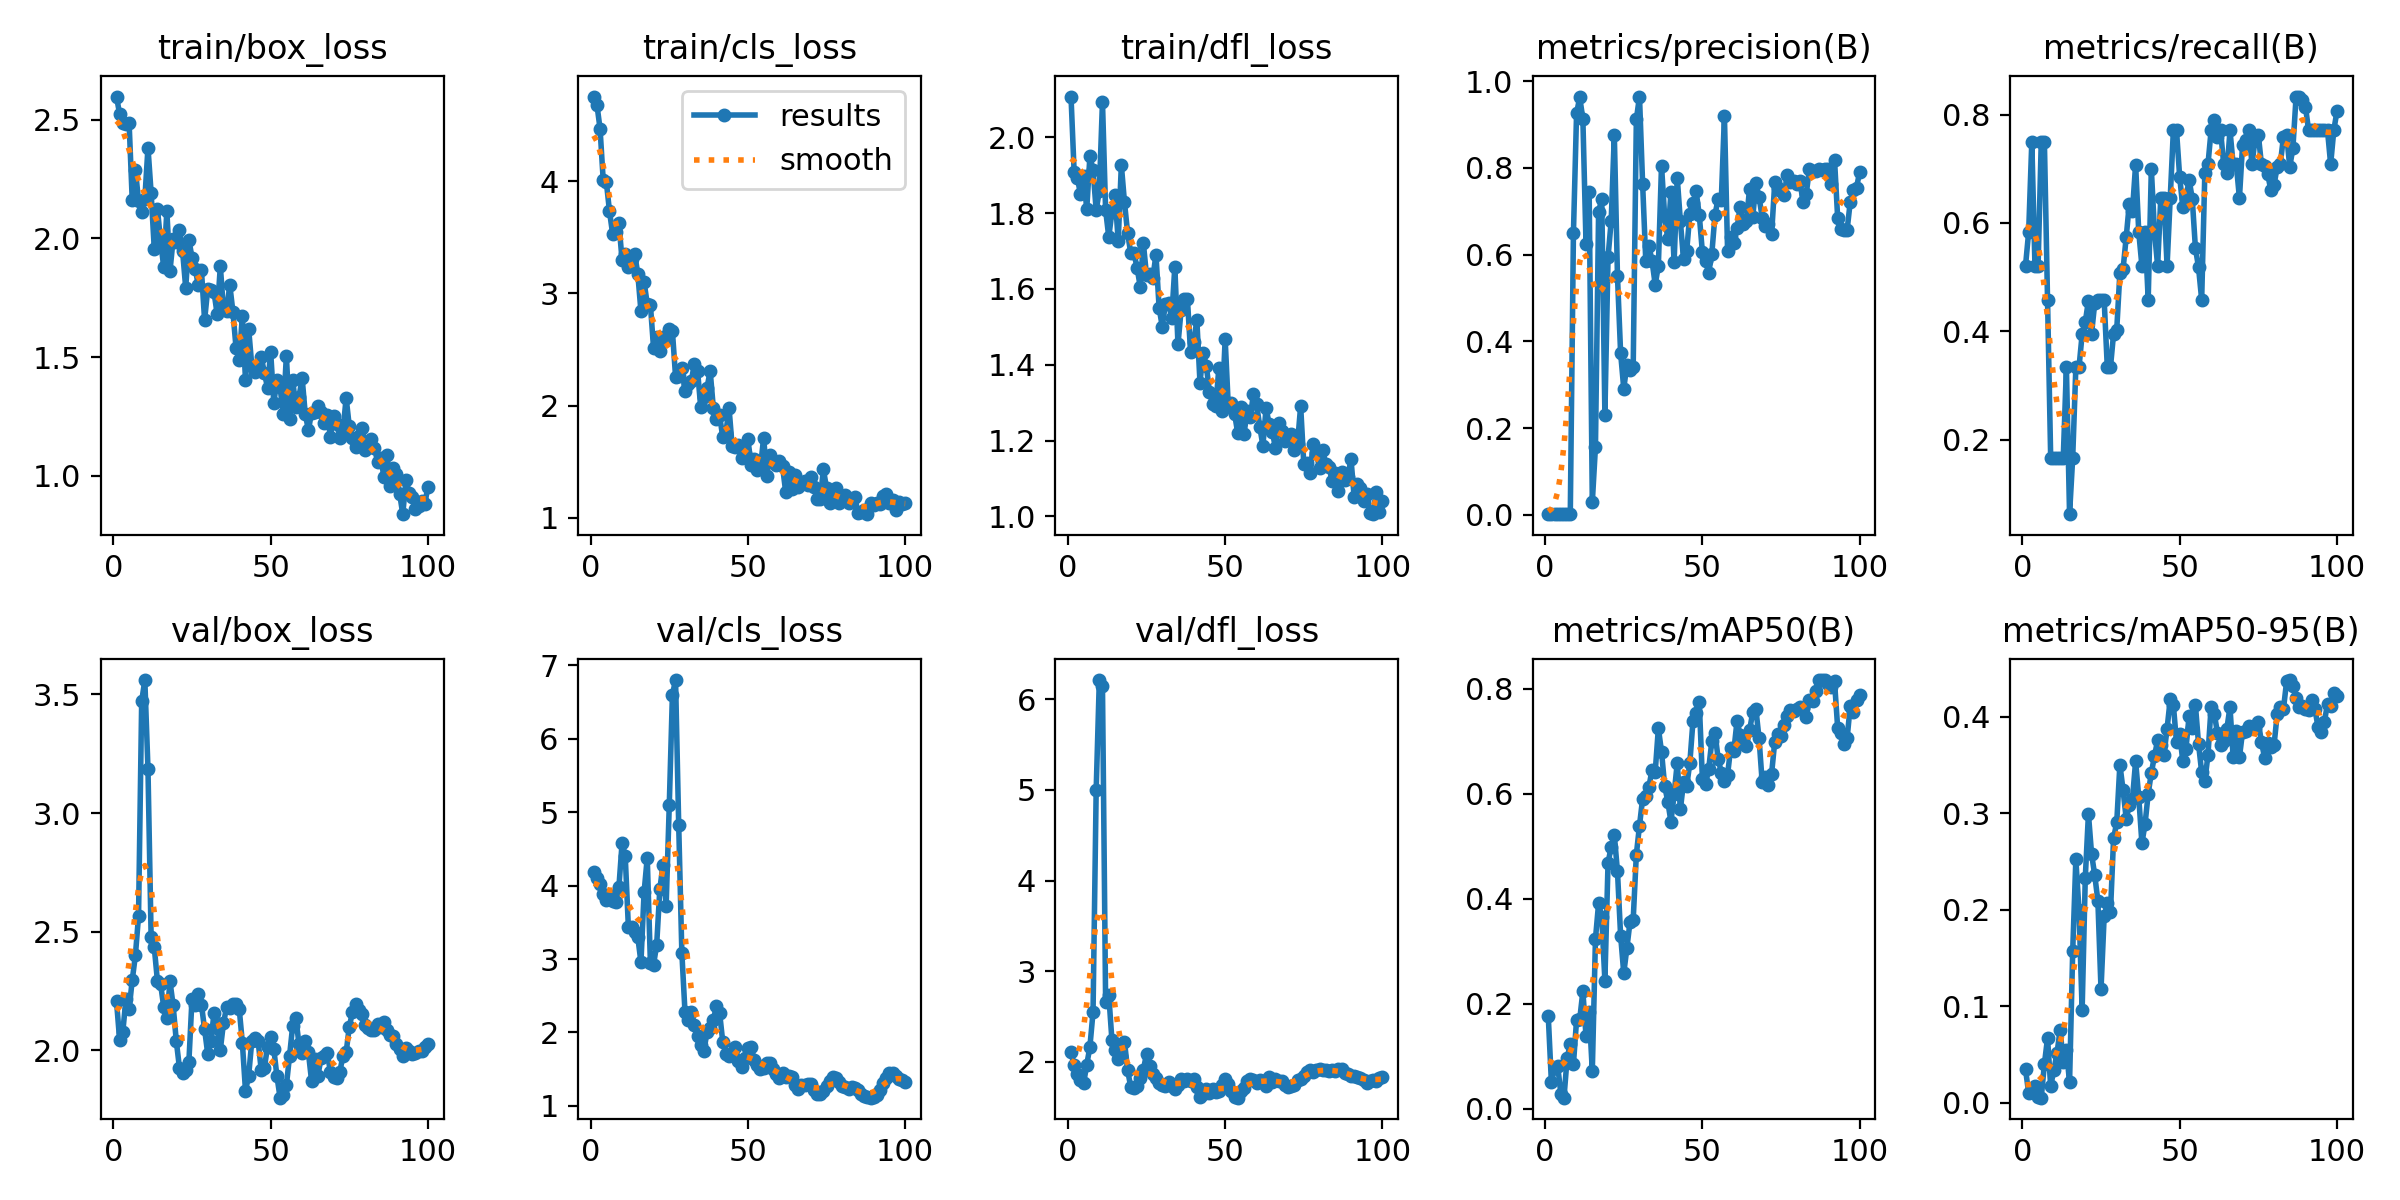

Values plotted in this chart, from the file beside it:
epoch, time, train/box_loss, train/cls_loss, train/dfl_loss, metrics/precision(B), metrics/recall(B), metrics/mAP50(B), metrics/mAP50-95(B), val/box_loss, val/cls_loss, val/dfl_loss, lr/pg0, lr/pg1, lr/pg2
1, 3.243, 2.597, 4.755, 2.107, 0.00174, 0.5208, 0.1763, 0.03476, 2.207, 4.184, 2.102, 0.0001167, 0.0001167, 0.0001167
2, 5.248, 2.522, 4.683, 1.907, 0.00194, 0.5833, 0.05019, 0.00987, 2.042, 4.104, 1.961, 0.0002476, 0.0002476, 0.0002476
3, 7.158, 2.488, 4.469, 1.894, 0.00233, 0.75, 0.07701, 0.01142, 2.078, 4.023, 1.869, 0.0003758, 0.0003758, 0.0003758
4, 9.079, 2.483, 4.011, 1.85, 0.00166, 0.5208, 0.08086, 0.01685, 2.217, 3.882, 1.801, 0.0005014, 0.0005014, 0.0005014
5, 11.04, 2.488, 3.994, 1.899, 0.00171, 0.5208, 0.02912, 0.00585, 2.172, 3.807, 1.761, 0.0006244, 0.0006244, 0.0006244
6, 13.23, 2.16, 3.732, 1.81, 0.00248, 0.75, 0.02119, 0.00526, 2.296, 3.867, 1.966, 0.0007447, 0.0007447, 0.0007447
7, 15.39, 2.289, 3.531, 1.949, 0.00276, 0.75, 0.09679, 0.04003, 2.4, 3.792, 2.163, 0.0008624, 0.0008624, 0.0008624
8, 17.4, 2.159, 3.545, 1.914, 0.00158, 0.4583, 0.1229, 0.06704, 2.566, 3.773, 2.547, 0.0009774, 0.0009774, 0.0009774
9, 19.45, 2.11, 3.627, 1.807, 0.6495, 0.1667, 0.08511, 0.01708, 3.471, 3.984, 5.003, 0.00109, 0.00109, 0.00109
10, 21.4, 2.166, 3.295, 1.859, 0.9261, 0.1667, 0.1691, 0.03383, 3.561, 4.578, 6.213, 0.0012, 0.0012, 0.0012
11, 23.3, 2.382, 3.351, 2.093, 0.9626, 0.1667, 0.1704, 0.05106, 3.186, 4.402, 6.145, 0.001307, 0.001307, 0.001307
12, 25.25, 2.192, 3.234, 1.808, 0.9131, 0.1667, 0.2235, 0.07579, 2.479, 3.436, 2.658, 0.001411, 0.001411, 0.001411
13, 27.21, 1.957, 3.306, 1.737, 0.6252, 0.1667, 0.1386, 0.04213, 2.434, 3.432, 2.739, 0.001469, 0.001469, 0.001469
14, 29.11, 2.125, 3.352, 1.802, 0.7452, 0.3333, 0.185, 0.05505, 2.293, 3.362, 2.24, 0.001452, 0.001452, 0.001452
15, 31.02, 1.99, 3.175, 1.849, 0.02943, 0.0625, 0.07175, 0.02105, 2.28, 3.296, 2.13, 0.001436, 0.001436, 0.001436
16, 32.93, 1.88, 2.841, 1.726, 0.1565, 0.1667, 0.3233, 0.1571, 2.184, 2.956, 2.033, 0.001419, 0.001419, 0.001419
17, 34.8, 2.115, 3.104, 1.926, 0.6985, 0.3333, 0.3911, 0.2522, 2.137, 3.909, 2.067, 0.001403, 0.001403, 0.001403
18, 36.7, 1.863, 2.907, 1.828, 0.7288, 0.3333, 0.3642, 0.1995, 2.29, 4.378, 2.221, 0.001386, 0.001386, 0.001386
19, 38.65, 1.996, 2.901, 1.747, 0.2306, 0.3945, 0.2442, 0.09603, 2.19, 2.952, 1.905, 0.00137, 0.00137, 0.00137
20, 40.56, 1.984, 2.516, 1.694, 0.5941, 0.417, 0.4678, 0.2333, 2.039, 2.92, 1.719, 0.001353, 0.001353, 0.001353
21, 42.64, 2.037, 2.616, 1.695, 0.6772, 0.4567, 0.4989, 0.2994, 1.927, 3.195, 1.707, 0.001337, 0.001337, 0.001337
22, 44.52, 1.946, 2.483, 1.656, 0.8758, 0.3958, 0.5209, 0.2578, 1.904, 3.951, 1.731, 0.00132, 0.00132, 0.00132
23, 46.37, 1.791, 2.612, 1.606, 0.5499, 0.4517, 0.4519, 0.2359, 1.917, 4.278, 1.818, 0.001304, 0.001304, 0.001304
24, 48.28, 1.994, 2.597, 1.72, 0.373, 0.4583, 0.3298, 0.2094, 1.951, 3.716, 1.912, 0.001287, 0.001287, 0.001287
25, 50.16, 1.919, 2.686, 1.636, 0.291, 0.4583, 0.258, 0.1175, 2.217, 5.09, 2.084, 0.001271, 0.001271, 0.001271
26, 52.09, 1.872, 2.664, 1.638, 0.3464, 0.4583, 0.3065, 0.1931, 2.192, 6.598, 1.957, 0.001254, 0.001254, 0.001254
27, 53.96, 1.803, 2.26, 1.628, 0.3333, 0.3333, 0.3565, 0.2069, 2.239, 6.797, 1.86, 0.001238, 0.001238, 0.001238
28, 55.88, 1.865, 2.267, 1.691, 0.3403, 0.3333, 0.3603, 0.1973, 2.192, 4.828, 1.817, 0.001221, 0.001221, 0.001221
29, 57.79, 1.655, 2.337, 1.551, 0.9118, 0.3958, 0.4841, 0.2742, 2.088, 3.084, 1.76, 0.001205, 0.001205, 0.001205
30, 59.72, 1.787, 2.135, 1.501, 0.9646, 0.4032, 0.5392, 0.2905, 1.985, 2.278, 1.743, 0.001188, 0.001188, 0.001188
31, 61.65, 1.781, 2.192, 1.56, 0.7622, 0.5082, 0.5906, 0.3504, 2.037, 2.164, 1.733, 0.001172, 0.001172, 0.001172
32, 63.57, 1.773, 2.22, 1.562, 0.5855, 0.5142, 0.5948, 0.3244, 2.158, 2.286, 1.774, 0.001155, 0.001155, 0.001155
33, 65.52, 1.68, 2.374, 1.523, 0.6202, 0.5733, 0.6129, 0.2945, 2.092, 2.108, 1.733, 0.001139, 0.001139, 0.001139
34, 67.45, 1.883, 2.312, 1.658, 0.5848, 0.6359, 0.6458, 0.3081, 2.002, 1.955, 1.695, 0.001122, 0.001122, 0.001122
35, 69.33, 1.701, 1.985, 1.454, 0.5308, 0.6228, 0.6415, 0.3149, 2.115, 1.834, 1.745, 0.001106, 0.001106, 0.001106
36, 71.36, 1.692, 2.079, 1.544, 0.5748, 0.7078, 0.7246, 0.3538, 2.182, 1.746, 1.807, 0.001089, 0.001089, 0.001089
37, 73.28, 1.805, 2.159, 1.574, 0.8054, 0.583, 0.68, 0.3167, 2.178, 2.009, 1.783, 0.001073, 0.001073, 0.001073
38, 75.14, 1.691, 2.311, 1.574, 0.6887, 0.5208, 0.615, 0.2689, 2.195, 2.066, 1.807, 0.001056, 0.001056, 0.001056
39, 77.06, 1.538, 1.983, 1.434, 0.6352, 0.5833, 0.5847, 0.2888, 2.194, 2.166, 1.782, 0.00104, 0.00104, 0.00104
40, 78.97, 1.485, 1.879, 1.461, 0.744, 0.4583, 0.5464, 0.3203, 2.176, 2.363, 1.812, 0.001023, 0.001023, 0.001023
41, 80.92, 1.672, 1.917, 1.517, 0.582, 0.6994, 0.5992, 0.342, 2.033, 2.271, 1.726, 0.001007, 0.001007, 0.001007
42, 82.86, 1.404, 1.718, 1.353, 0.7774, 0.5833, 0.658, 0.3593, 1.829, 1.873, 1.606, 0.0009904, 0.0009904, 0.0009904
43, 84.78, 1.62, 1.758, 1.432, 0.6767, 0.5208, 0.5703, 0.3758, 1.891, 1.708, 1.647, 0.0009739, 0.0009739, 0.0009739
44, 86.67, 1.464, 1.979, 1.398, 0.5889, 0.6458, 0.6215, 0.3703, 2.039, 1.68, 1.701, 0.0009574, 0.0009574, 0.0009574
45, 88.6, 1.438, 1.636, 1.329, 0.6083, 0.6458, 0.6144, 0.3607, 2.053, 1.694, 1.656, 0.0009409, 0.0009409, 0.0009409
46, 90.49, 1.454, 1.629, 1.297, 0.6935, 0.5208, 0.6581, 0.3876, 2.04, 1.8, 1.701, 0.0009244, 0.0009244, 0.0009244
47, 92.36, 1.501, 1.653, 1.29, 0.7186, 0.6458, 0.7381, 0.418, 1.918, 1.619, 1.661, 0.0009078, 0.0009078, 0.0009078
48, 94.27, 1.434, 1.531, 1.391, 0.7462, 0.7708, 0.7532, 0.4123, 1.925, 1.532, 1.672, 0.0008913, 0.0008913, 0.0008913
49, 96.37, 1.371, 1.576, 1.279, 0.6916, 0.7708, 0.7746, 0.3737, 2.015, 1.647, 1.744, 0.0008748, 0.0008748, 0.0008748
50, 98.33, 1.521, 1.701, 1.468, 0.6054, 0.6853, 0.6275, 0.3824, 2.055, 1.792, 1.808, 0.0008583, 0.0008583, 0.0008583
51, 100.3, 1.308, 1.474, 1.29, 0.5854, 0.6296, 0.6177, 0.3539, 2.006, 1.803, 1.752, 0.0008418, 0.0008418, 0.0008418
52, 102.2, 1.401, 1.525, 1.3, 0.5588, 0.6458, 0.6472, 0.3669, 1.89, 1.631, 1.678, 0.0008253, 0.0008253, 0.0008253
53, 104.1, 1.372, 1.427, 1.271, 0.6025, 0.6801, 0.7002, 0.4007, 1.8, 1.559, 1.614, 0.0008088, 0.0008088, 0.0008088
54, 106, 1.261, 1.448, 1.219, 0.692, 0.645, 0.7153, 0.3881, 1.812, 1.505, 1.603, 0.0007923, 0.0007923, 0.0007923
55, 107.9, 1.506, 1.716, 1.289, 0.7291, 0.5544, 0.6668, 0.4126, 1.852, 1.519, 1.681, 0.0007758, 0.0007758, 0.0007758
56, 109.9, 1.238, 1.375, 1.218, 0.7249, 0.518, 0.6401, 0.3719, 1.976, 1.588, 1.715, 0.0007593, 0.0007593, 0.0007593
57, 111.8, 1.404, 1.559, 1.277, 0.9203, 0.4583, 0.6247, 0.3425, 2.103, 1.591, 1.79, 0.0007428, 0.0007428, 0.0007428
58, 113.7, 1.288, 1.5, 1.263, 0.6087, 0.692, 0.636, 0.333, 2.138, 1.503, 1.807, 0.0007263, 0.0007263, 0.0007263
59, 115.7, 1.33, 1.473, 1.323, 0.6405, 0.7083, 0.6877, 0.3606, 2.026, 1.439, 1.794, 0.0007098, 0.0007098, 0.0007098
60, 117.8, 1.413, 1.505, 1.295, 0.6274, 0.7708, 0.6821, 0.4102, 1.987, 1.381, 1.767, 0.0006933, 0.0006933, 0.0006933
... 40 more rows
